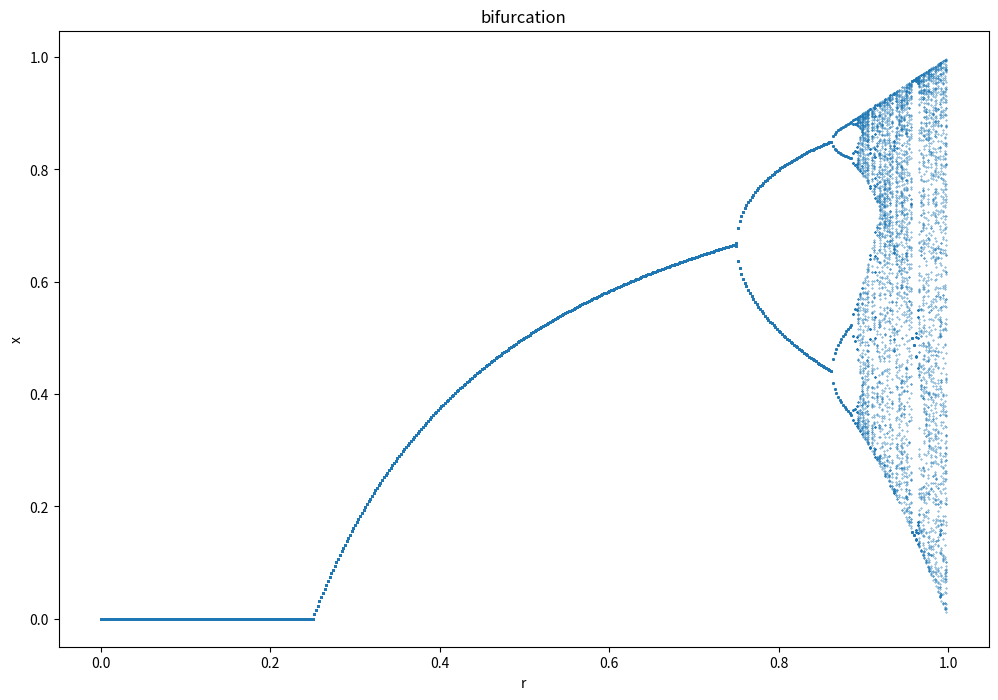

Write the Python code that produced this figure.
import numpy as np
import matplotlib.pyplot as plt

#values of r
rs= np.arange(0,1,0.002)
forget=10000
data=100

def chaos(forget,data,rs,x0):
    all_rs=[]
    xs=[]
    for r in rs:
        x = x0
        for i in range(forget):
            x=4*r*x*(1-x)
        for n in range(data):
            x=4*r*x*(1-x)
            xs.append(x)
            #all_rs.append(r)
        # i believe this is a faster version
        all_rs.extend(np.full(data, r))
    
    return xs, all_rs

X, R =chaos(forget,data,rs,0.5)
plt.figure(figsize=(12, 8))
plt.scatter(R, X, s=0.1)
plt.xlabel("r")
plt.ylabel("x")
plt.title("bifurcation")
plt.show()
 
    
    
